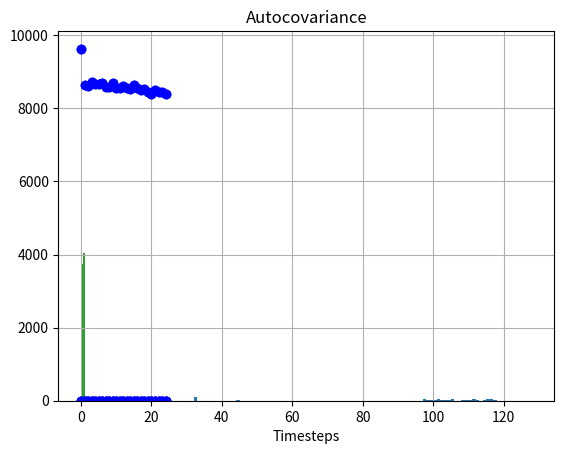

Here is the Python script that generated this plot:
from matplotlib import pyplot
import numpy
import statistics

def split(word): 

    return [char for char in word]  

def autocorr(x):

    x = numpy.array(x)
    R = numpy.zeros(25)
    for i in range(0, 25):
        y = numpy.zeros(len(x))
        y[i:] = x[0:len(x)-i]
        R[i] = numpy.sum(x*y)
    return R/len(x)

def autocovariance(x):
    x = numpy.array(x)
    mean_x = statistics.mean(x)
    C = numpy.zeros(25)
    for k in range(0, 25):
        s = 0
        for n in range(0, len(x)-k):
            product = (x[n] - mean_x)*(x[n+k] - mean_x)
            s += product
        C[k] = s
    return C/(len(x)*C[0])

def square(a_list):

    return [ x**2 for x in a_list ]

def find_middle(input_list):
    input_list = sorted(input_list)
    middle = float(len(input_list))/2

    if middle % 2 != 0:
        return input_list[int(middle - .5)]
    else:
        return (input_list[int(middle)] + input_list[int(middle-1)])/2

def sample_mean(y, L):

    x = []

    for i in range(0, round(len(y)/L), L):
        x.append(sum(y[i:i+L]))
    
    mean = sum(x)/(L*len(x))
    return mean

def sample_variance(y, L):

    mean = sample_mean(y, L)
    mean_square = sample_mean(square(y), L)

    variance = mean_square - mean**2
    return variance

def sample_median(y, L):

    x = []

    for i in range(0, round(len(y)/L)):
        x.append(sum(y[i:i+L]))

    middle = find_middle(x)
    median = middle/L
    return median

def sample_mode(y, L):

    x = []

    for i in range(0, round(len(y)/L)):
        x.append(statistics.mode(y[i:i+L]))

    mode = round(sum(x)/len(x))
    return mode

def median(data, probabilities):

    sum_1 = 0
    sum_2 = 0
    median_1 = 0
    median_2 = 0

    for i in range(0, len(data)):
        sum_1 += probabilities[i]
        if sum_1 >= 0.5:
            median_1 = data[i]

    for i in range(len(data)-1, -1, -1):
        sum_2 += probabilities[i]
        if sum_2 >= 0.5:
            median_2 = data[i]

    if median_1 == median_2:
        median = median_1
    else:
        median = (median_1 + median_2)/2

    return median

def encode(message): 
    encoded_message = "" 
    i = 0
   
    while (i <= len(message)-1): 
        count = 1
        ch = message[i] 
        j = i 
        while (j < len(message)-1): 
            if (message[j] == message[j+1]): 
                count = count+1
                j = j+1
            else: 
                break
        encoded_message=encoded_message+str(count)+ch 
        i = j+1
    return encoded_message 

text = "In most cases, you will see a unimodal distribution, such as the familiar bell shape of the normal, the flat shape of the uniform, or the descending or ascending shape of an exponential or Pareto distribution. You might also see complex distributions, such as multiple peaks that don\'t disappear with different numbers of bins, referred to as a bimodal distribution, or multiple peaks, referred to as a multimodal distribution. You might also see a large spike in density for a given value or small range of values indicating outliers, often occurring on the tail of a distribution far away from the rest of the density."

binary_text = ''.join(format(ord(i), 'b') for i in text)
binary_text = split(binary_text)
binary_text = [int(i) for i in binary_text]
binary_text_length = len(binary_text)

compressed_text = encode(text)
binary_compressed_text = ''.join(format(ord(i), 'b') for i in compressed_text)
binary_compressed_text = split(binary_compressed_text)
binary_compressed_text = [int(i) for i in binary_compressed_text]
binary_compressed_text_length = len(binary_compressed_text)

ascii_text = [ord(i) for i in text]
ascii_text_length = len(ascii_text)

# ASCII
print("ASCII")

ascii_range = range(0, 128)
ascii_range_squares = [x**2 for x in ascii_range]

histogram, _, _ = pyplot.hist(ascii_text, bins=128, range = (0, 128))
pyplot.show()

probabilities = histogram / ascii_text_length

mean = sum(probabilities * ascii_range)
print('Mean: '+str(mean))

samp_mean = sample_mean(ascii_text, 10)
print('Sample mean: '+str(samp_mean))

mean_squares = sum(probabilities * ascii_range_squares)
print('Mean squared: '+str(mean_squares))

samp_mean_squares = sample_mean(square(ascii_text), 10)
print('Sample mean squared: '+str(samp_mean_squares))

variance = mean_squares - mean**2
print('Variance: '+str(variance))

samp_variance = sample_variance(ascii_text, 10)
print('Sample variance: '+str(samp_variance))

med = median(ascii_range, probabilities)
print('Median: '+str(med))

samp_median = sample_median(ascii_text, 10)
print('Sample median: '+str(samp_median))

max_index = numpy.argmax(probabilities)
modus = ascii_range[max_index]
print('Mode: '+str(modus))

samp_mode = sample_mode(ascii_text, 10)
print('Sample mode: '+str(samp_mode))

print("\n\n\n")

autocorrelation = autocorr(ascii_text)
axis = range(0, len(autocorrelation))
pyplot.title("Autocorrelation")
pyplot.xlabel("Timesteps")
pyplot.plot(axis, autocorrelation, 'bo')
pyplot.grid(True)
pyplot.show()

autocov = autocovariance(ascii_text)
axis = range(0, len(autocov))
pyplot.title("Autocovariance")
pyplot.xlabel("Timesteps")
pyplot.plot(axis, autocorrelation, 'bo')
pyplot.grid(True)
pyplot.show()

# BINARY
print("BINARY")
binary_range = range(0, 2)
binary_range_squares = [x**2 for x in binary_range]

histogram, _, _ = pyplot.hist(binary_text, bins=2)
pyplot.show()

probabilities = histogram / binary_text_length

mean = sum(probabilities * binary_range)
print('Mean: '+ str(mean))

samp_mean = sample_mean(binary_text, 10)
print('Sample mean: '+str(samp_mean))

mean_squares = sum(probabilities * binary_range_squares)
print('Mean squared: '+str(mean_squares))

samp_mean_squares = sample_mean(square(binary_text), 10)
print('Sample mean squared: '+str(samp_mean_squares))

variance = mean_squares - mean**2
print('Variance: '+str(variance))

samp_variance = sample_variance(binary_text, 10)
print('Sample variance: '+str(samp_variance))

med = median(binary_range, probabilities)
print('Median: '+str(med))

samp_median = sample_median(binary_text, 10)
print('Sample median: '+str(samp_median))

max_index = numpy.argmax(probabilities)
modus = binary_range[max_index]
print('Mode: '+str(modus))

samp_mode = sample_mode(binary_text, 10)
print('Sample mode: '+str(samp_mode))

print("\n\n\n")

autocorrelation = autocorr(binary_text)
axis = range(0, len(autocorrelation))
pyplot.title("Autocorrelation")
pyplot.xlabel("Timesteps")
pyplot.plot(axis, autocorrelation, 'bo')
pyplot.grid(True)
pyplot.show()

autocov = autocovariance(binary_text)
axis = range(0, len(autocov))
pyplot.title("Autocovariance")
pyplot.xlabel("Timesteps")
pyplot.plot(axis, autocorrelation, 'bo')
pyplot.grid(True)
pyplot.show()

# BINARY COMPRESSED
print("BINARY COMPRESSED")
binary_compressed_range = range(0, 2)
binary_compressed_range_squares = [x**2 for x in binary_compressed_range]

histogram, _, _ = pyplot.hist(binary_compressed_text, bins=2)
pyplot.show()

probabilities = histogram / binary_compressed_text_length

mean = sum(probabilities * binary_compressed_range)
print('Mean: '+str(mean))

samp_mean = sample_mean(binary_compressed_text, 10)
print('Sample mean: '+str(samp_mean))

mean_squares = sum(probabilities * binary_compressed_range_squares)
print('Mean squared: '+str(mean_squares))

samp_mean_squares = sample_mean(square(binary_compressed_text), 10)
print('Sample mean squared: '+str(samp_mean_squares))

variance = mean_squares - mean**2
print('Variance: '+str(variance))

samp_variance = sample_variance(binary_compressed_text, 10)
print('Sample variance: '+str(samp_variance))

med = median(binary_compressed_range, probabilities)
print('Median: '+str(med))

samp_median = sample_median(binary_compressed_text, 10)
print('Sample median: '+str(samp_median))

max_index = numpy.argmax(probabilities)
modus = binary_compressed_range[max_index]
print('Mode: '+str(modus))

samp_mode = sample_mode(binary_compressed_text, 10)
print('Sample mode: '+str(samp_mode))

autocorrelation = autocorr(binary_compressed_text)
axis = range(0, len(autocorrelation))
pyplot.title("Autocorrelation")
pyplot.xlabel("Timesteps")
pyplot.plot(axis, autocorrelation, 'bo')
pyplot.grid(True)
pyplot.show()

autocov = autocovariance(binary_compressed_text)
axis = range(0, len(autocov))
pyplot.title("Autocovariance")
pyplot.xlabel("Timesteps")
pyplot.plot(axis, autocorrelation, 'bo')
pyplot.grid(True)
pyplot.show()
